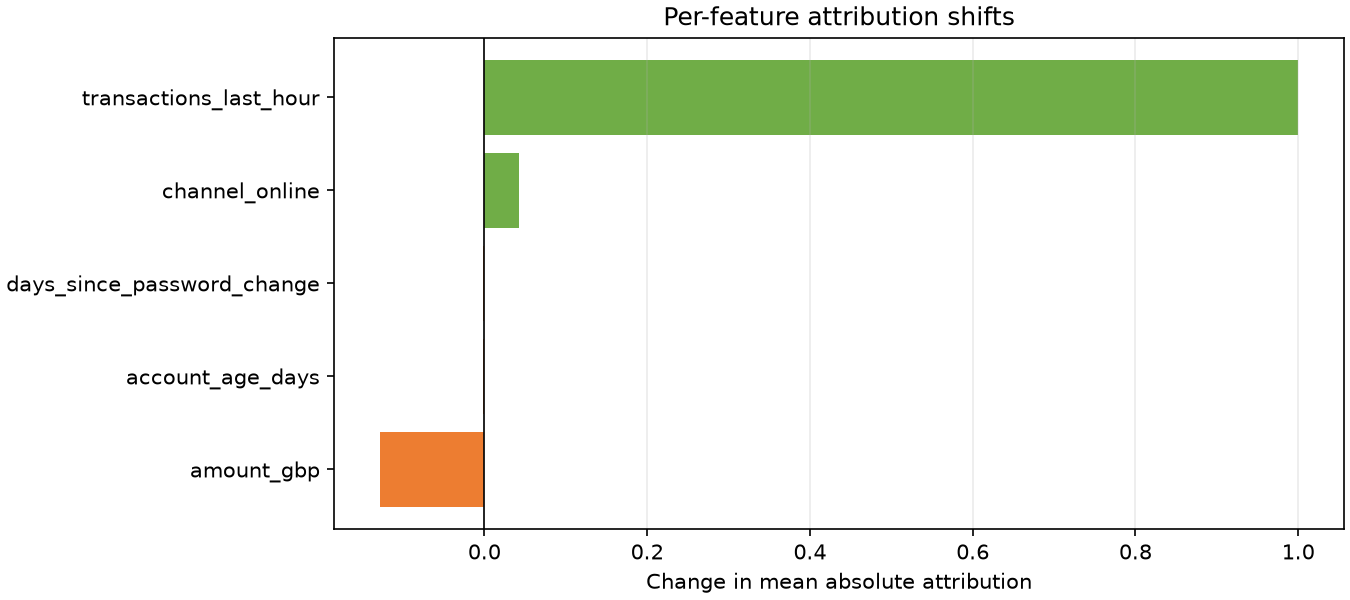

The file beside this chart, header and first rows:
feature, baseline_mean_abs, current_mean_abs, absolute_shift, magnitude_of_shift
transactions_last_hour, 0.7009, 1.7, 0.9995, 0.9995
amount_gbp, 0.4988, 0.3709, -0.1279, 0.1279
channel_online, 0.1212, 0.1642, 0.04307, 0.04307
account_age_days, 0.2522, 0.2501, -0.00211, 0.00211
days_since_password_change, 0.1977, 0.1961, -0.001605, 0.001605
